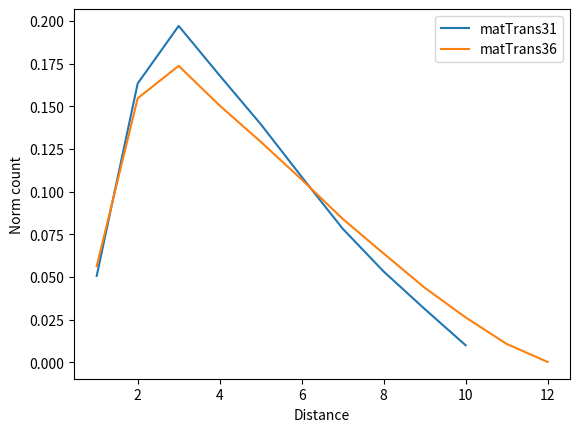

Here is the Python script that generated this plot:
#!/usr/bin/env python2
# -*- coding: utf-8 -*-
"""
Created on Wed May 16 13:58:01 2018

[redacted]
"""
import matplotlib.pyplot as plt
import numpy as np

count_1 = [3995, 12903, 15566, 13271, 11022, 8581, 6182, 4199, 2466, 785]
label_1 = "matTrans31"

count_2 = [3640, 10008, 11240, 9732, 8362, 6929, 5438, 4122, 2827, 1699, 694, 11]
label_2 = "matTrans36"


plt.figure()
plt.plot(range(1,len(count_1)+1), np.array(count_1).astype(float) / float(sum(count_1)), label=label_1)
plt.plot(range(1,len(count_2)+1), np.array(count_2).astype(float) / float(sum(count_2)), label=label_2)

plt.legend()
plt.xlabel('Distance')
plt.ylabel('Norm count')

plt.show()